18-way image classification set "datasets" from GitHub (thiroong/smart-closet); label vocabulary: 0_coat, 1_padding, 2_shortsleeve, 3_longsleeve, 4_shirt, 5_pants, 6_dress, bluejeans, coat, knit, longpants, longtshirt, padding, shirt, shortT, shorts, skirt, socks.

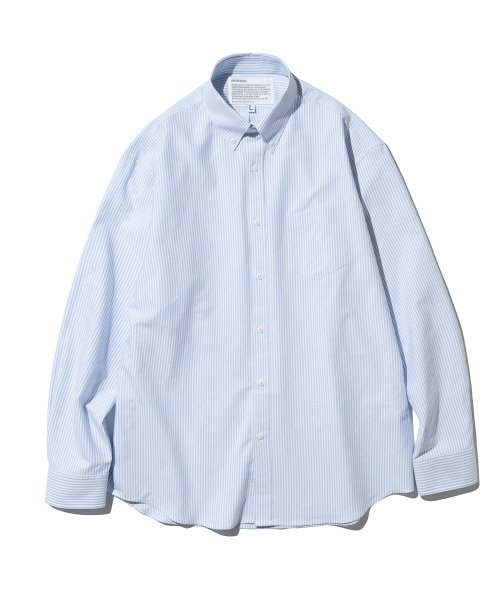
Label: 4_shirt

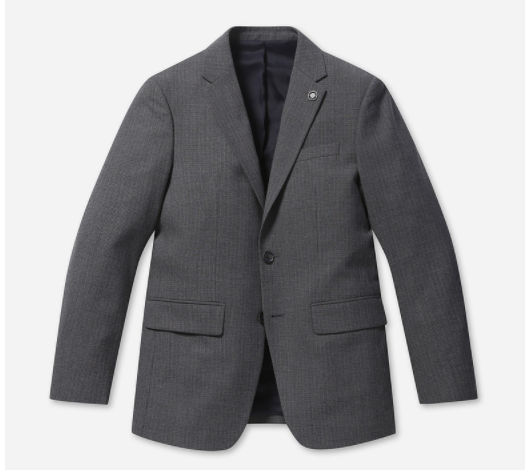
Label: 0_coat

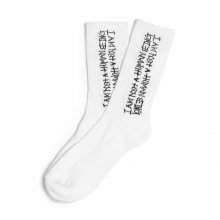
Label: socks

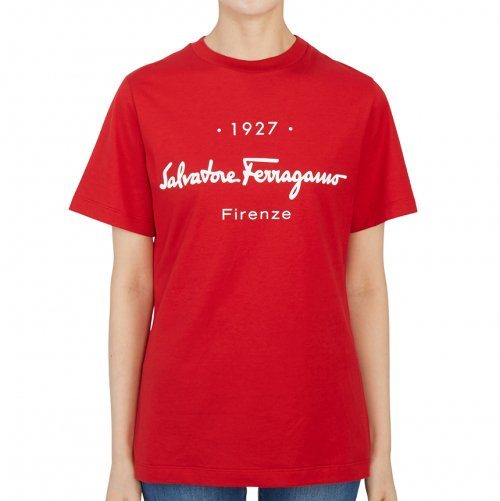
Label: 2_shortsleeve

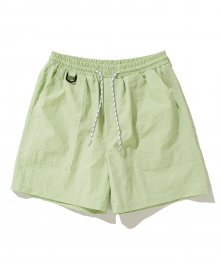
Label: 5_pants

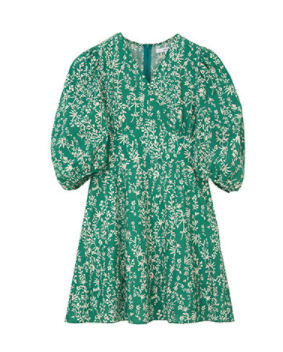
Label: 6_dress
